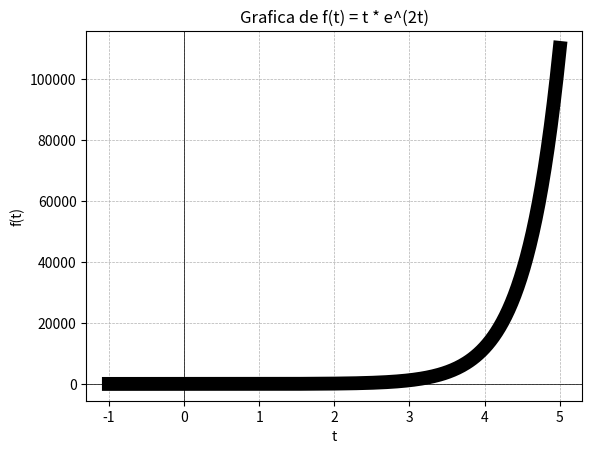

Reproduce this figure in Python.
import numpy as np
import matplotlib.pyplot as plt

# Definicion de la funcion f(t)
def f(t):
    return t * np.exp(2*t)

# Generacion de valores t
t = np.linspace(-1, 5, 300)

# Evaluacion de f(t) por cada valor t
y = f(t)

# Creacion de Plot
plt.plot(t, y, color='k', linewidth=10, label='f(t) = t * e^(2t)')
plt.xlabel('t')
plt.ylabel('f(t)')
plt.title('Grafica de f(t) = t * e^(2t)')
plt.axhline(y=0, color='black', linewidth=0.5)  # Add x-axis
plt.axvline(x=0, color='black', linewidth=0.5)  # Add y-axis
plt.grid(True, linestyle='--', linewidth=0.5)

# Muestra de Plot
plt.show()
